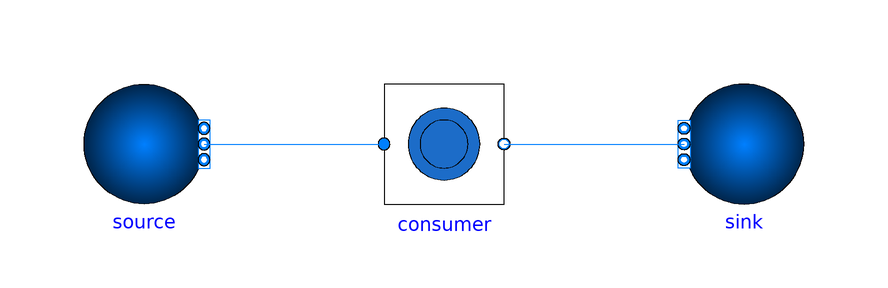

Above is the diagram view of the following Modelica model: its components placed by their Placement annotations and its connect equations drawn as lines.

model Consumer "Validation of 'Consumer' model"
  extends Modelica.Icons.Example;
  replaceable package Medium = Buildings.Media.Water annotation (
      choicesAllMatching=true);

  DHTemplates.Components.Consumer consumer(
    redeclare package Medium = Medium,
    redeclare replaceable Modelica.Blocks.Sources.TimeTable Q_flow_set(table=[
          0.0,0.0; 1,0.0; 1.5,consumer.Q_flow_nominal; 8,consumer.Q_flow_nominal;
          8.5,0.0; 10,0.0], timeScale(displayUnit="min") = 60),
    redeclare replaceable Modelica.Blocks.Sources.TimeTable T_set(
      table=[0.0,0.0; 4,0.0; 4,-10; 5,-10; 5,0.0; 10,0.0],
      timeScale(displayUnit="min") = 60,
      offset=consumer.T_b_nominal))
    annotation (Placement(transformation(extent={{-10,-10},{10,10}})));
  Buildings.Fluid.Sources.Boundary_pT source(
    p=Medium.p_default + consumer.dp_nominal,
    T=consumer.T_a_nominal,
    nPorts=1,
    redeclare package Medium = Medium)
    annotation (Placement(transformation(extent={{-60,10},{-40,-10}})));
  Buildings.Fluid.Sources.Boundary_pT sink(nPorts=1, redeclare package Medium
      = Medium)
    annotation (Placement(transformation(extent={{60,10},{40,-10}})));
equation
  connect(source.ports[1], consumer.port_a)
    annotation (Line(points={{-40,0},{-10,0}}, color={0,127,255}));
  connect(consumer.port_b, sink.ports[1])
    annotation (Line(points={{10,0},{40,0}}, color={0,127,255}));
  annotation (
    Diagram(coordinateSystem(extent={{-80,-40},{80,40}}, grid={2,2})),
    experiment(StopTime=600, __Dymola_Algorithm="Dassl"),
    Documentation(revisions="<html>
<ul>
<li>
April 27, 2026, by Rene Just Nielsen:<br>
First implementation.
</li>
</ul>
</html>", figures={Figure(
          title="Plot results",
          plots={Plot(
            title="Plot results",
            curves={Curve(
              x=time,
              y=consumer.pid.u_s,
              legend="Heat flow rate setpoint"),Curve(
              x=time,
              y=consumer.pid.u_m,
              legend="Heat flow rate")},
            x=Axis(label="", unit="min"),
            y=Axis(label="", unit="MW")),Plot(
            curves={Curve(
              x=time,
              y=consumer.T_set.y,
              legend="Outlet temperature setpoint"),Curve(
              x=time,
              y=consumer.T_b.T,
              legend="Outlet temperature")},
            x=Axis(label="", unit="min"),
            y=Axis(label="", unit="degC"))})}));
end Consumer;